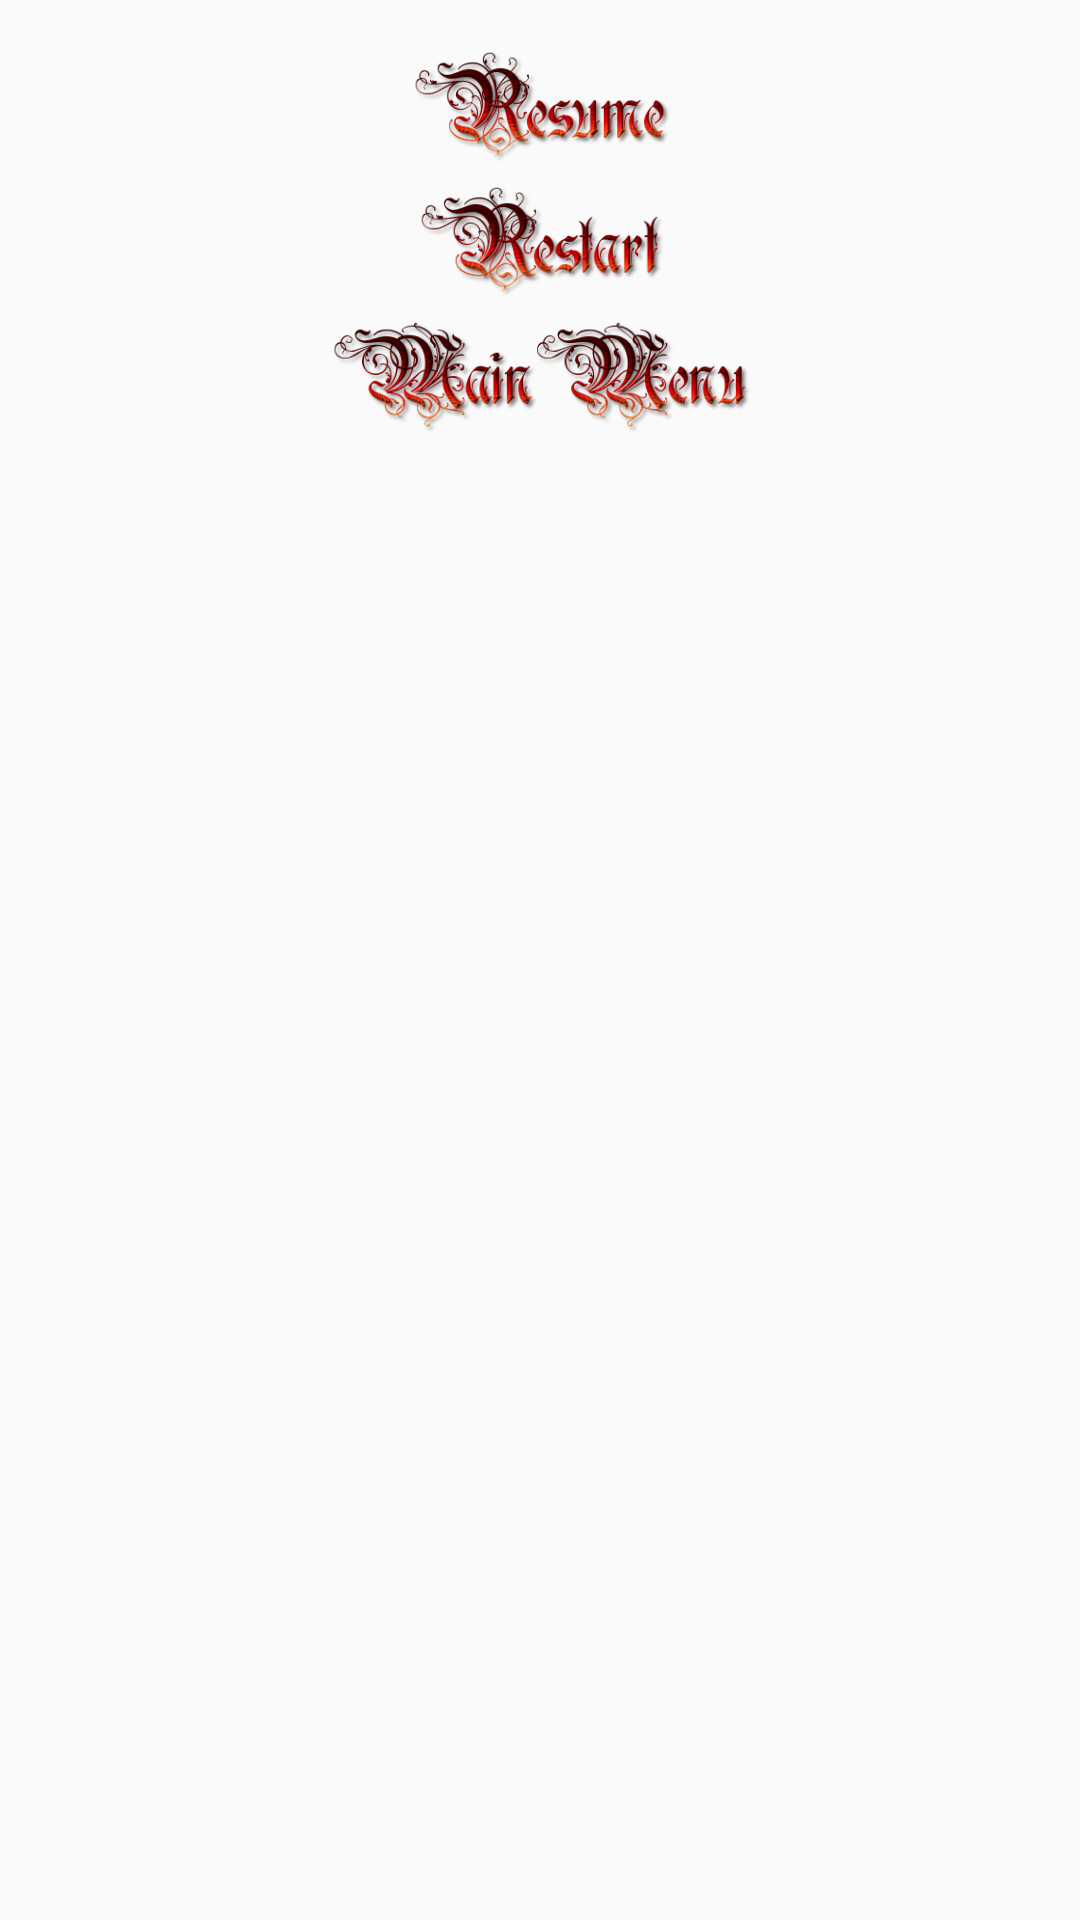

Layout XML and referenced resources for this Android screen:
<!-- AndroidManifest.xml: application theme AppTheme -->
<!-- res/layout/pause_menu.xml -->
<?xml version="1.0" encoding="utf-8"?>
<LinearLayout xmlns:android="http://schemas.android.com/apk/res/android"
    android:orientation="vertical" android:layout_width="wrap_content"
    android:layout_height="wrap_content"
    android:padding="15dp"
    android:background="@android:color/transparent">


        <Button
            android:id="@+id/resume"
            android:layout_width="88dp"
            android:layout_height="40dp"
            android:layout_gravity="top|center"
            android:background="@drawable/resume"/>

        <Button
            android:id="@+id/restart"
            android:layout_width="84dp"
            android:layout_height="40dp"
            android:layout_gravity="center"
            android:layout_marginTop="5dp"
            android:background="@drawable/restart"/>

        <Button
            android:id="@+id/exit"
            android:layout_width="142dp"
            android:layout_height="40dp"
            android:layout_gravity="bottom|center"
            android:layout_marginTop="5dp"
            android:background="@drawable/main_menu"/>


</LinearLayout>
<!-- resources referenced by this layout -->
<resources>
  <!-- drawable main_menu: png bitmap (drawable, 46592 bytes) -->
  <!-- drawable restart: png bitmap (drawable, 29132 bytes) -->
  <!-- drawable resume: png bitmap (drawable, 29631 bytes) -->
  <style name="AppTheme" parent="Theme.AppCompat.Light.DarkActionBar">
          
          <item name="colorPrimary">@color/colorPrimary</item>
          <item name="colorPrimaryDark">@color/colorPrimaryDark</item>
          <item name="colorAccent">@color/colorAccent</item>
      </style>
  <!-- not gathered from this repository: default colours our renderer supplied (Android Studio template values) -->
  <color name="colorPrimary">#FF6200EE</color>
  <color name="colorPrimaryDark">#FF3700B3</color>
  <color name="colorAccent">#FF03DAC5</color>
</resources>
